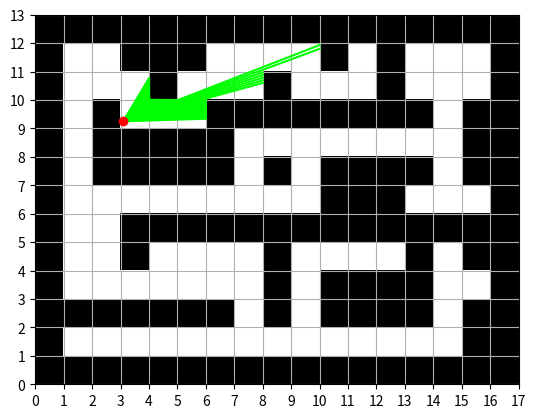

This chart was generated by the following Python code:
import matplotlib.pyplot as plt
import numpy as np
import math

PI = 3.142 # Je fixe pi à une certaine valeur pour éviter des problèmes liés à l'approximation des flottants.
INCREMENT_RAD = 0.017 # De même, je fixe une valeur arbitraire correspondant à un degré en radian, pour la même raison.

# Exemple de carte (map)
map = np.array([
    [1,1,1,1,1,1,1,1,1,1,1,1,1,1,1,1,1],    # [1,1,1,1,1,1,1,1,1,1,1,1,1,1,1,1,1]
    [1,0,0,0,0,0,0,0,0,0,0,0,0,0,0,1,1],    # [1,0,0,1,1,1,0,0,0,0,1,0,1,0,0,0,1]
    [1,1,1,1,1,1,1,0,1,0,1,1,1,1,0,1,1],    # [1,0,0,0,1,0,0,0,1,0,0,0,1,0,0,0,1]
    [1,0,0,0,0,0,0,0,1,0,1,1,1,1,0,0,1],    # [1,0,1,0,0,0,1,1,1,1,1,1,1,1,0,1,1]
    [1,0,0,1,0,0,0,0,1,0,0,0,0,1,0,1,1],    # [1,0,1,1,1,1,1,0,0,0,0,0,0,0,0,1,1]
    [1,0,0,1,1,1,1,1,1,1,1,1,1,1,1,1,1],    # [1,0,1,1,1,1,1,0,1,0,1,1,1,1,0,1,1]
    [1,0,0,0,0,0,0,0,0,0,1,1,1,0,0,0,1],    # [1,0,0,0,0,0,0,0,0,0,1,1,1,0,0,0,1]
    [1,0,1,1,1,1,1,0,1,0,1,1,1,1,0,1,1],    # [1,0,0,1,1,1,1,1,1,1,1,1,1,1,1,1,1]
    [1,0,1,1,1,1,1,0,0,0,0,0,0,0,0,1,1],    # [1,0,0,1,0,0,0,0,1,0,0,0,0,1,0,1,1]
    [1,0,1,0,0,0,1,1,1,1,1,1,1,1,0,1,1],    # [1,0,0,0,0,0,0,0,1,0,1,1,1,1,0,0,1]
    [1,0,0,0,1,0,0,0,1,0,0,0,1,0,0,0,1],    # [1,1,1,1,1,1,1,0,1,0,1,1,1,1,0,1,1]
    [1,0,0,1,1,1,0,0,0,0,1,0,1,0,0,0,1],    # [1,0,0,0,0,0,0,0,0,0,0,0,0,0,0,1,1]
    [1,1,1,1,1,1,1,1,1,1,1,1,1,1,1,1,1]     # [1,1,1,1,1,1,1,1,1,1,1,1,1,1,1,1,1]
])


def digitalDifferentialAnalyzer(angle, x0, y0, max_distance = 10):
    """
    Cette fonction permet de retourner les coordonnées du point d'impact avec un obstacle 
    d'un rayon émis depuis la position (x0,y0) d'un joueur avec un angle spécifié en radians.
    - max-distance correspond à la distance maximale de recherhe d'obstacle, 
    si aucun obstacle n'est trouvé la fonction renvoie None
    """

    # Le rayon émis est caractérisé par un vecteur : 
    dx = math.cos(angle) # La composante horizontale, qui correspond au cosinus de l'angle passé en paramètre
    dy = math.sin(angle) # La composante verticale, qui correspond au sinus de l'angle passé en paramètre

    # A ce stade de la fonction nous connaissons donc le point d'accroche du vecteur (x0, y0) ainsi que sa valeur.

    # On détermine dans quelle case de la grille (map) se situe le joueur :
    x_cellule, y_cellule =  int(x0), int(y0)

    # On fixe le pas de déplacement à incrémenter durant la recherche de collision.
    # Si le cosinus de l'angle est positif, cela signifie que l'on va vers la droite.
    # Sinon on va vers la gauche.
    if dx > 0 :
        stepX = 1
    else :
        stepX = -1
 
    # Si le sinus de l'angle est positif, cela signifie que l'on va vers le haut.
    # Sinon on va vers le bas.
    if dy > 0 :
        stepY = 1
    else :
        stepY = -1

    if dx != 0:
        if dx > 0 :
            next_x = x_cellule + 1 # Abscisse du prochain bord vertical de cellule que le rayon atteindra.
        else :
            next_x = x_cellule # Vu que le rayon va vers la gauche, le prochain axe vertical qu'il va rencontrer est celui à l'origine de la cellule où il se trouve.

        # tmaxX et tmaxY vont nous permettrent de savoir si le rayon atteint en premier le bord de cellule horizontal ou vertical.
        # Ici la première valeur attribuée à tmaxX correspond à la distance entre le point exact du joueur dans la cellule et la première bordure verticale, en empruntant l'axe dx.

        # Ce calcul résulte directement d'une formule trigonométrique de base : hypoténuse = adjacent/cos(angle) 
        # Ici l'hypoténuse c'est la longueur du segment pris sur le rayon entre l'abscisse du joueur et l'abscisse du prochain axe vertical de la grille,
        # le côté adjacent (next_x - x0) c'est la longueur prise entre l'abscisse du joueur et le même axe vertical, mais avec un angle nul cette fois-ci.
        tmaxX = (next_x - x0) / dx 

        tDeltaX = abs(1 / dx) # tDeltaX représente la distance à parcourir entre deux bordures verticales de la grille avec un axe dx
                              # Ici l'hypoténuse c'est la longueur du segment pris entre deux bordures verticales (tDeltaX), et le côté adjacent c'est la longueur d'une cellule : 1
    else:
        tmaxX = float('inf') # Si le cosinus est nul, cela signifie qu'il est impossible d'atteindre la prochaine bordure verticale, que ce soit vers la droite ou vers la gauche.


    # Le raisonnement est le même que pour les abscisses mais avec les ordonnées :
    if dy != 0:
        if dy > 0 :
            next_y = y_cellule + 1
        else :
            next_y = y_cellule

        tmaxY = (next_y - y0) / dy

        tDeltaY = abs(1 / dy) 
    else:
        tmaxY = float('inf')

    distance = 0 # Compteur de la distance parcourue par le rayon depuis la position du joueur
    while distance < max_distance : # Tant que le rayon est inférieur à la distance maximale désignée par l'utilisateur, il continue à explorer les cellules suivantes quie se trouvent sur son cap.
        
        if tmaxX < tmaxY :      # Cette situation a lieu lorsque le rayon touche d'abord l'axe vertical 
            x_cellule += stepX  # On incrémente d'une cellule vers la droite ou vers la gauche (en fonction de la valeur de stepX)

            distance = tmaxX    # La distance correspond donc toujours à : (nombre de cellules traversées depuis la position du joueur) × (la distance nécessaire pour traverser une cellule) + distance entre le joueur et la première bordure.
            tmaxX += tDeltaX
        else :                  # Cette situation a lieu lorsque le rayon touche d'abord l'axe horizontal (le raisonnement est identique au cas précédent mais verticalement ici)
            y_cellule += stepY
            distance = tmaxY
            tmaxY += tDeltaY
        
        if 0 <= x_cellule <= map.shape[0] and 0 <= y_cellule <= map.shape[1] :
            if map[y_cellule][x_cellule] == 1:

                # On calcule les coordonnées exactes du point d'impact en fonction du déplacement du rayon :
                impact_x = x0 + distance * dx
                impact_y = y0 + distance * dy
                
                return (impact_x, impact_y, distance)

    return None


def get_rays(angle_init, pos_x, pos_y, fov = 60) :
    """
    Procédure qui génére des rayons à partir de la position du joueur (pos_x, pos_y).
    - angle_init : angle en radians situé en plein milieu du champ de vision
    - fov : champ de vision en degrés. p
    Pour la valeur par défaut, 60°, l'algorithme trace donc des rayons de collision sur un angle de 30° à gauche de "angle_init", ainsi que sur 30° à droite de "angle_init".
    """

    angle_acc = angle_init + (fov//2) * INCREMENT_RAD

    for i in range(0,fov) :
        res = digitalDifferentialAnalyzer(angle_acc, pos_x, pos_y)
        if res != None :
            plt.plot([pos_x, res[0]], [pos_y, res[1]], "lime")

        angle_acc -= INCREMENT_RAD

# Affichage avec une colormap 'gray'
plt.imshow(map, cmap='gray_r', interpolation='nearest', origin='lower', extent=[0, map.shape[1], 0, map.shape[0]])

# Réglage des ticks sur les axes
plt.xticks(np.arange(0, map.shape[1]+1, 1))
plt.yticks(np.arange(0, map.shape[0]+1, 1))

# Affichage de la grille
plt.grid(which='both')

# On fixe la position du joueur :
pos = (3.1, 9.25)

# On fixe l'angle de perception :
angle_percep = PI/6

get_rays(angle_percep, pos[0], pos[1])

# Ajout du point rouge représentant le joueur :
plt.plot(pos[0], pos[1], 'ro')

# Affichage du graphique
plt.show()
